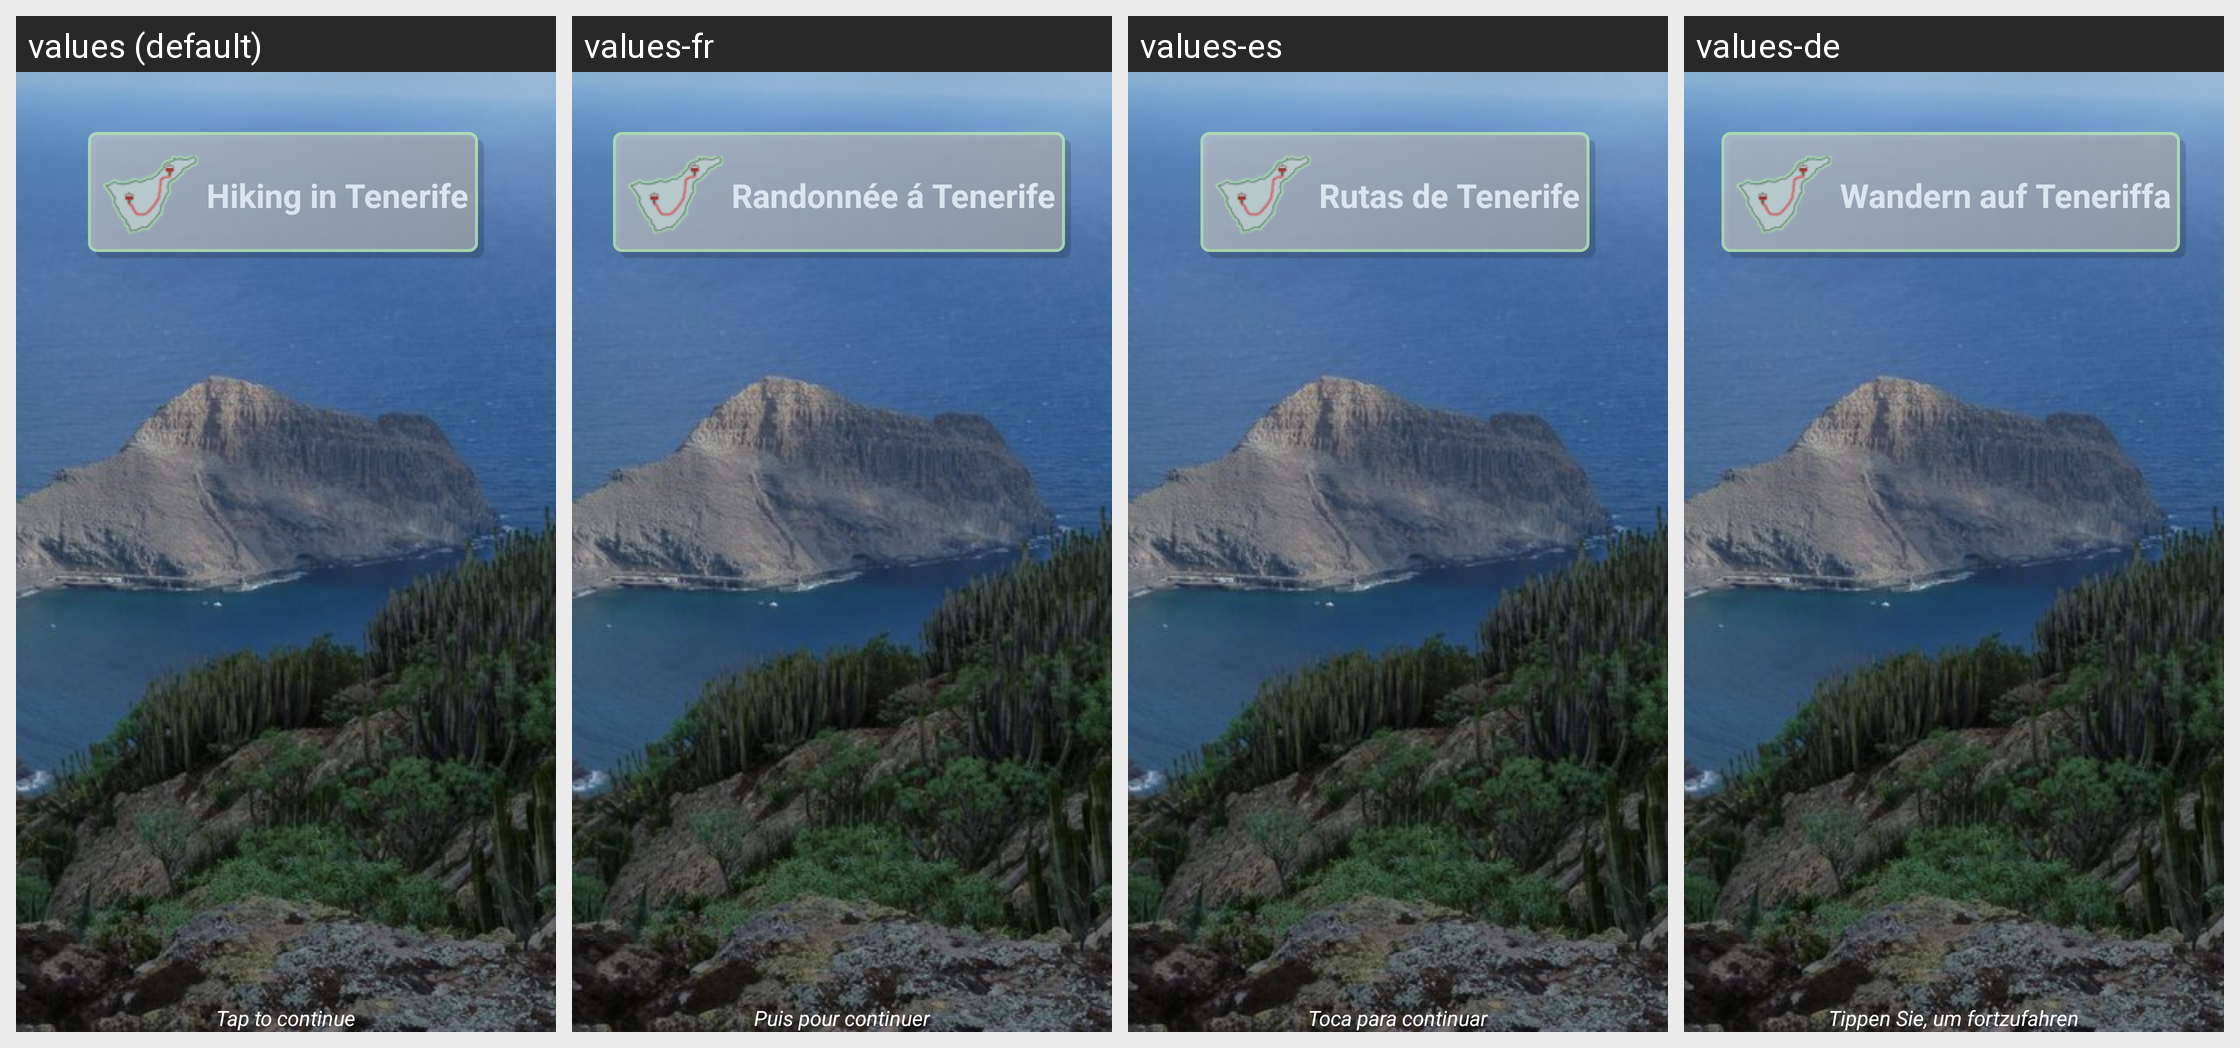

The Android screen above is rendered under several locales of the same app. Produce the string resources it draws, with the default and per-locale values.
Android screen res/layout/splash.xml rendered under 4 locales, left to right: values (default), values-fr, values-es, values-de. Device: Nexus 5 (rendered at 1080×1920; each locale shown at half size, 540×960, under a caption strip naming it); theme AppTheme.
Strings drawn on this screen, with the default value and each locale's value (text and hints the layout hard-codes, and strings that could not be matched under every locale, appear in the picture but are not listed):

title_activity_maps
  values: Hiking in Tenerife
  values-fr: Randonnée á Tenerife
  values-es: Rutas de Tenerife
  values-de: Wandern auf Teneriffa

tap_continue
  values: Tap to continue
  values-fr: Puis pour continuer
  values-es: Toca para continuar
  values-de: Tippen Sie, um fortzufahren
